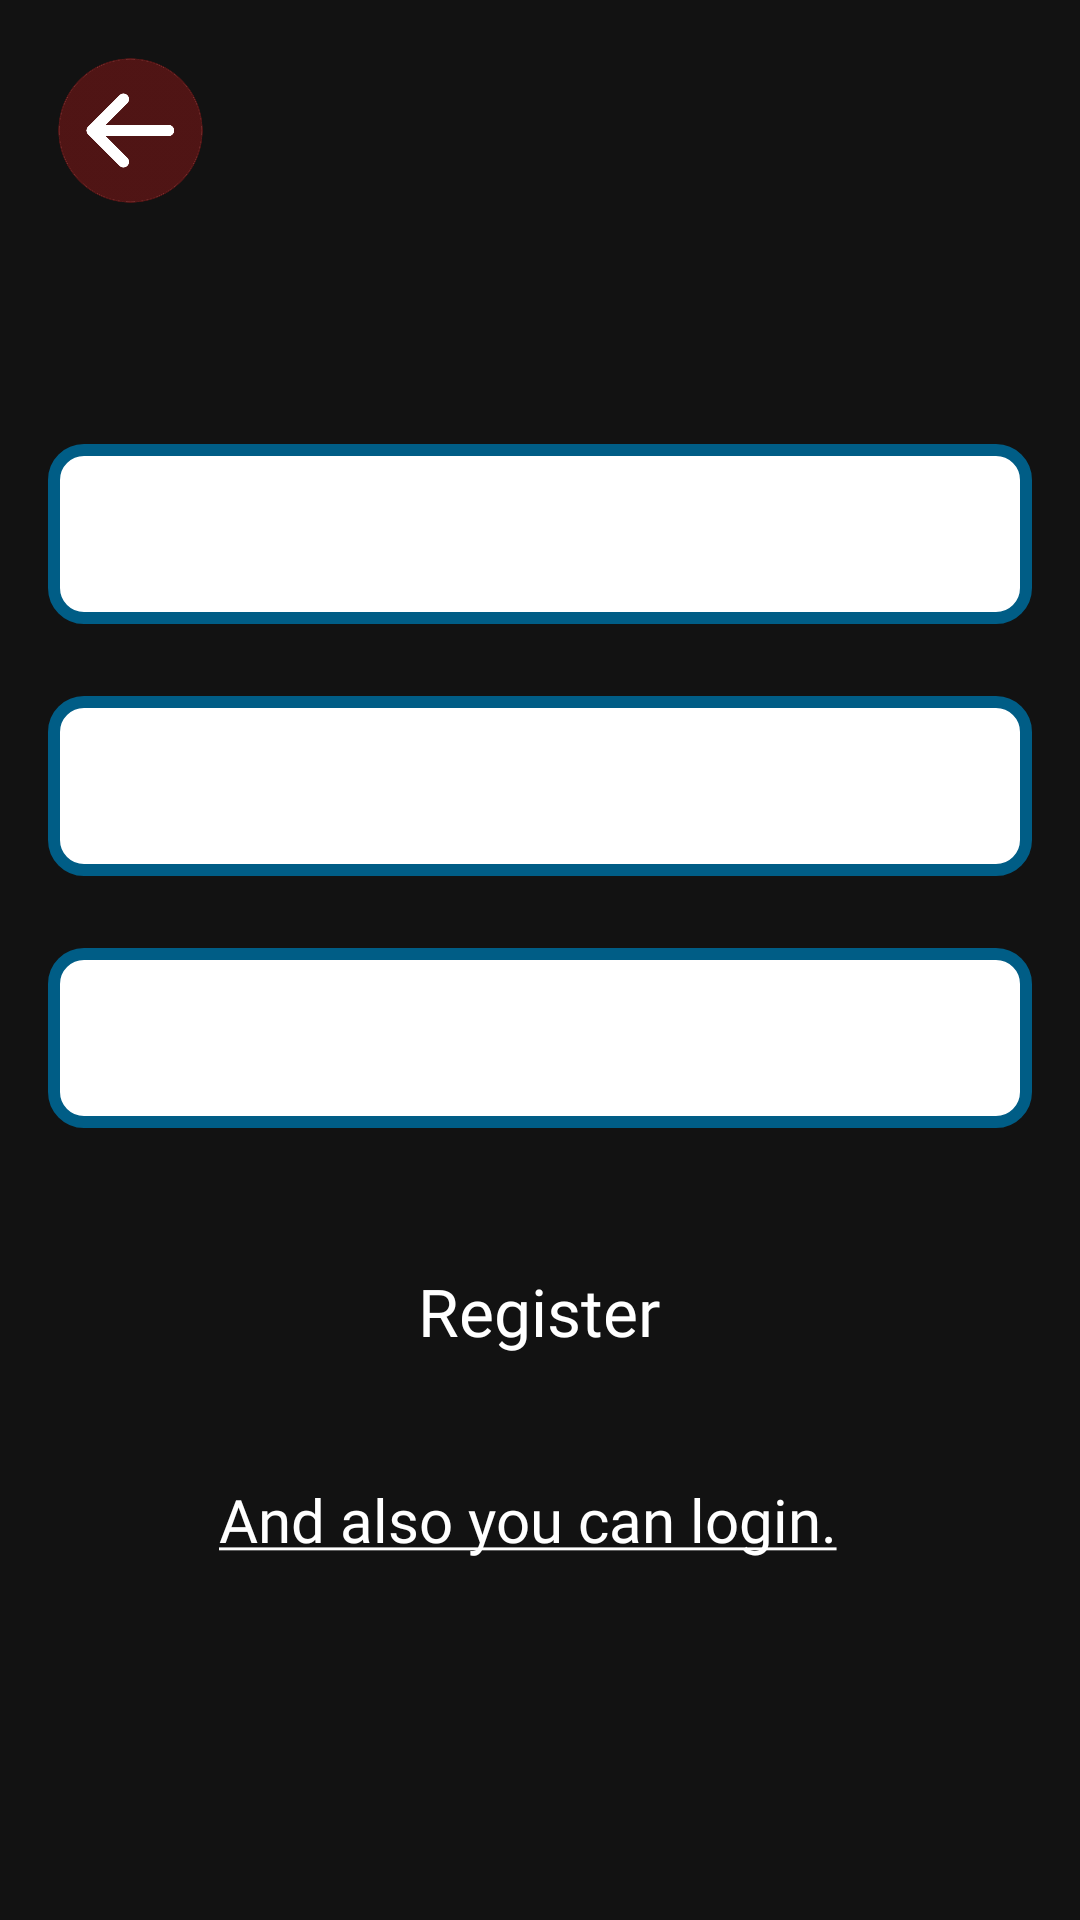

The Android layout XML behind this screen, and the referenced resources:
<!-- AndroidManifest.xml: application theme Theme.MusicStore -->
<!-- res/layout/fragment_register.xml -->
<?xml version="1.0" encoding="utf-8"?>
<androidx.constraintlayout.widget.ConstraintLayout xmlns:android="http://schemas.android.com/apk/res/android"
    xmlns:app="http://schemas.android.com/apk/res-auto"
    xmlns:tools="http://schemas.android.com/tools"
    android:layout_width="match_parent"
    android:layout_height="match_parent"
    android:background="@drawable/background_login_register"
    tools:context=".presentation.fragment.register.RegisterFragment">


    <EditText
        android:id="@+id/editTextTextEmailAddress"
        style="@style/EditTextLogin"
        android:layout_marginTop="148dp"
        android:hint="@string/email_address"
        android:inputType="textEmailAddress"
        app:layout_constraintEnd_toEndOf="parent"
        app:layout_constraintHorizontal_bias="0.812"
        app:layout_constraintStart_toStartOf="parent"
        app:layout_constraintTop_toTopOf="parent" />

    <EditText
        android:id="@+id/editTextTextPassword"
        style="@style/EditTextLogin"
        android:layout_marginTop="24dp"
        android:hint="@string/password"
        android:inputType="textPassword"
        app:layout_constraintEnd_toEndOf="parent"
        app:layout_constraintStart_toStartOf="parent"
        app:layout_constraintTop_toBottomOf="@+id/editTextTextEmailAddress" />

    <EditText
        android:id="@+id/editTextTextPasswordRetry"
        style="@style/EditTextLogin"
        android:layout_marginTop="24dp"
        android:hint="@string/password_r"
        android:inputType="textPassword"
        app:layout_constraintEnd_toEndOf="parent"
        app:layout_constraintStart_toStartOf="parent"
        app:layout_constraintTop_toBottomOf="@+id/editTextTextPassword" />

    <Button
        android:id="@+id/buttonRegister"
        style="@style/ButtonLogIn"
        android:layout_marginBottom="32dp"
        android:text="@string/register"
        app:layout_constraintBottom_toTopOf="@+id/textViewLogin"
        app:layout_constraintEnd_toEndOf="@+id/editTextTextPasswordRetry"
        app:layout_constraintHorizontal_bias="0.498"
        app:layout_constraintStart_toStartOf="@+id/editTextTextPasswordRetry" />

    <TextView
        android:id="@+id/textViewLogin"
        style="@style/TextViewRegister"
        android:layout_marginEnd="8dp"
        android:layout_marginBottom="120dp"
        android:text="@string/and_login"
        app:layout_constraintBottom_toBottomOf="parent"
        app:layout_constraintEnd_toEndOf="parent"
        app:layout_constraintStart_toStartOf="parent" />

    <ImageView
        android:id="@+id/btn_back"
        android:layout_width="55dp"
        android:layout_height="55dp"
        android:layout_marginTop="16dp"
        android:src="@drawable/btn_back"
        app:layout_constraintStart_toStartOf="@+id/editTextTextEmailAddress"
        app:layout_constraintTop_toTopOf="parent" />

</androidx.constraintlayout.widget.ConstraintLayout>
<!-- resources referenced by this layout -->
<resources>
  <!-- drawable background_login_register (drawable) -->
  <?xml version="1.0" encoding="utf-8"?>
  <bitmap xmlns:android="http://schemas.android.com/apk/res/android"
      android:gravity="center"
      android:src="@drawable/back_login_register"/>
  <!-- drawable btn_back: png bitmap (drawable, 31806 bytes) -->
  <string name="and_login"><u>And also you can login.</u></string>
  <string name="email_address">Email Address</string>
  <string name="password">Password</string>
  <string name="password_r">Retry password</string>
  <string name="register">Register</string>
  <style name="ButtonLogIn">
          <item name="android:layout_width">wrap_content</item>
          <item name="android:layout_height">wrap_content</item>
          <item name="android:textAllCaps">false</item>
          <item name="android:fontFamily">@font/sf_pro_display_500</item>
          <item name="android:textSize">22sp</item>
          <item name="android:background">@drawable/button_shape</item>
      </style>
  <style name="EditTextLogin">
          <item name="android:layout_width">0dp</item>
          <item name="android:layout_height">60dp</item>
          <item name="android:layout_marginStart">16dp</item>
          <item name="android:layout_marginEnd">16dp</item>
          <item name="android:ems">17</item>
          <item name="android:fontFamily">@font/sf_pro_display_500</item>
          <item name="android:textSize">24sp</item>
          <item name="android:background">@drawable/edit_text_shape</item>
          <item name="android:paddingLeft">10dp</item>
          <item name="android:textColor">@color/white</item>
      </style>
  <style name="TextViewRegister">
          <item name="android:layout_width">wrap_content</item>
          <item name="android:layout_height">wrap_content</item>
          <item name="android:textColor">@color/white</item>
          <item name="android:textSize">20sp</item>
          <item name="android:fontFamily">@font/sf_pro_display_500</item>
      </style>
  <style name="Theme.MusicStore" parent="Theme.MaterialComponents.NoActionBar">
          
          <item name="colorPrimary">@color/black_red</item>
          <item name="colorPrimaryVariant">@color/black_red</item>
          <item name="colorOnPrimary">@color/white</item>
          
          <item name="colorSecondary">@color/teal_200</item>
          <item name="colorSecondaryVariant">@color/teal_700</item>
          <item name="colorOnSecondary">@color/black</item>
          
          <item name="android:statusBarColor">@color/black_red</item>
          
          <item name="android:textColorHint">@color/white</item>
      </style>
  <!-- drawable edit_text_shape (drawable) -->
  <?xml version="1.0" encoding="utf-8"?>
  <shape xmlns:android="http://schemas.android.com/apk/res/android">
      <solid android:color="@color/white"/>
      <stroke android:color="@color/blue_gray" android:width="4dp"/>
      <corners android:radius="10dp"/>
  </shape>
  <color name="white">#FFFFFFFF</color>
  <color name="black_red">#CB6C1616</color>
  <color name="teal_200">#FF03DAC5</color>
  <color name="teal_700">#FF018786</color>
  <color name="black">#FF000000</color>
  <color name="blue_gray">#005D86</color>
</resources>
